Run: headless pygame with SDL's dummy video driver; simulated clock (each Clock.tick advances the game by its frame time, no real sleeping); random seed 0; keys injected as events and as key.get_pressed() state; mouse plan: one left click at the window centre at the start of phase 2, then a move to the lower-right quarter at the start of phase 3.
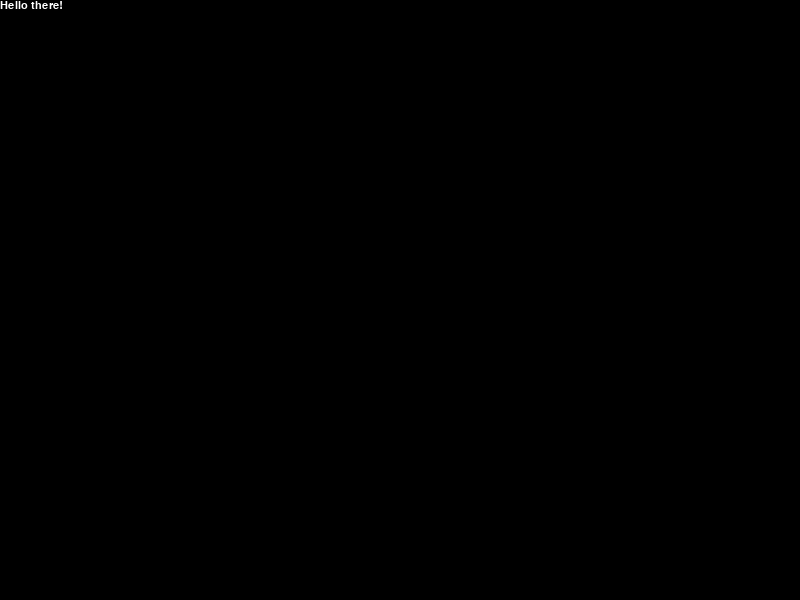
Frame 1 of 4 · flips 1–60 · no input
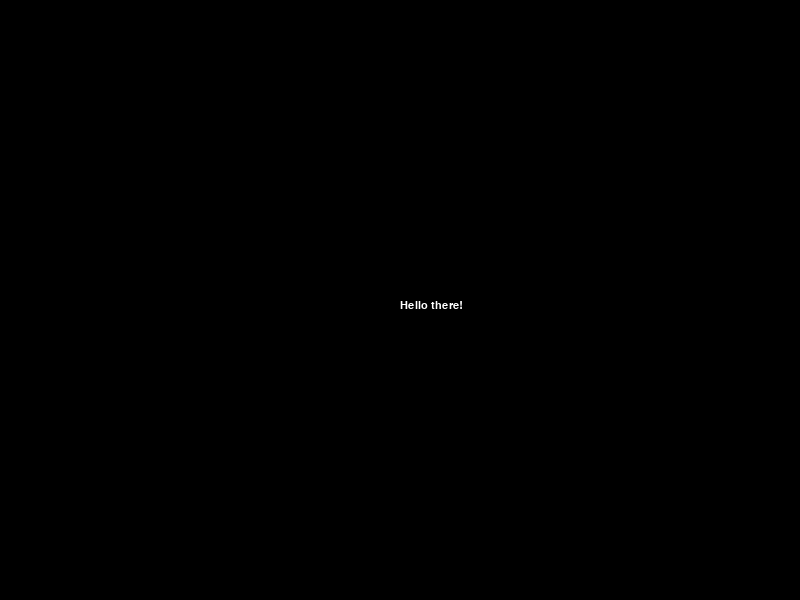
Frame 2 of 4 · flips 61–180 · clicked the window centre · tapped SPACE, RETURN · held RIGHT (→), D
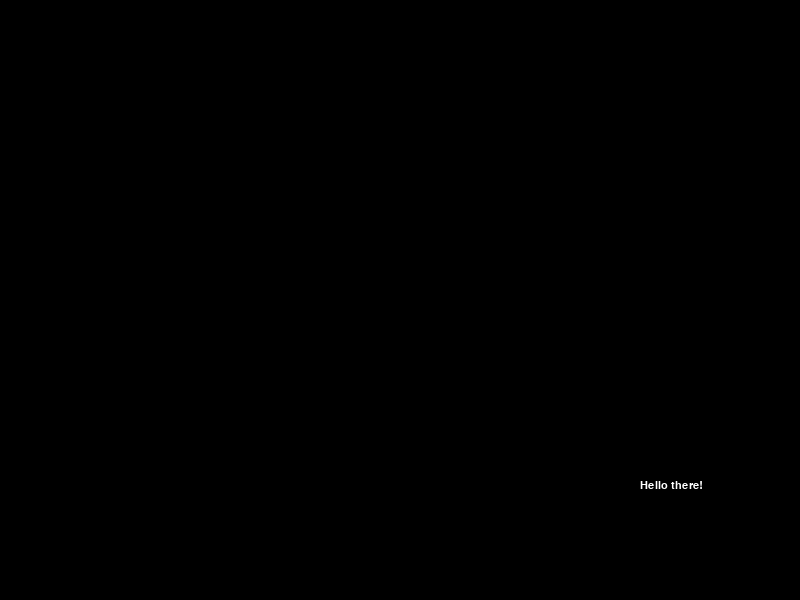
Frame 3 of 4 · flips 181–300 · moved the mouse to the lower-right quarter · held DOWN (↓), S
Frame 4 of 4 · flips 301–420 · held LEFT (←), A, UP (↑), W · screen unchanged from frame 3, image omitted

The pygame program that drew these frames:

import pygame

class Game:
    def __init__(self, window_name, screen_width, screen_height, fps):
        self.screen_width = screen_width
        self.screen_height = screen_height
        self.fps = fps

        self.resolution = (screen_width, screen_height)
        self.done = False
    
        pygame.init()
        pygame.font.init()
        self.display = pygame.display.set_mode(self.resolution)
        pygame.display.set_caption(window_name)
        self.font = pygame.font.SysFont("Arial", 16)
        self.clock = pygame.time.Clock()
        self.x, self.y = pygame.mouse.get_pos()

        # SETUP
        self.setup()

    def draw_text(self, text: str, x: int, y: int, color_foreground=(255, 255, 255), color_background=None):
        text_surface = self.font.render(text, True, color_foreground, color_background)
        self.display.blit(text_surface, (x, y))

    def fill_rect(self, x, y, width, height, color=(255, 255, 255)):
        # draw rectangle filled with color
        pygame.draw.rect(self.display, color, (x, y, width, height))

    def fill_triangle(self, x0, y0, x1, y1, x2, y2, color=(255, 255, 255)):
        # draw triangle filled with color
        pygame.draw.polygon(self.display, color, ((x0, y0), (x1, y1), (x2, y2)))

    def draw_line(self, x0, y0, x1, y1, color=(255, 255, 255)):
        # draw line
        pygame.draw.line(self.display, color, (x0, y0), (x1, y1))

    def draw_circle(self, x, y, radius, color=(255, 255, 255)):
        # draw a circle, given that x,y is the top left corner of the circumscribing square
        pygame.draw.circle(self.display, color, (x, y), radius)

    def play(self):
        while not self.done:                                # loop once per frame
            self.x, self.y = pygame.mouse.get_pos()         # get mouse x, y in px as integers

            # window events
            for event in pygame.event.get():
                if event.type == pygame.QUIT:               # X button pressed
                    self.done = True
                elif event.type == pygame.KEYDOWN:
                    pass
                elif event.type == pygame.KEYUP:
                    if event.key == pygame.K_a:             # look up keys, pygame.K_<your key>
                        pass
                    # elif ...
                elif event.type == pygame.MOUSEBUTTONDOWN:
                    pass
                elif event.type == pygame.MOUSEBUTTONDOWN:
                    if   event.button == 1:                 # left click
                        pass
                    elif event.button == 2:                 # middle click
                        pass
                    elif event.button == 3:                 # right click
                        pass
                    elif event.button == 4:                 # scroll up
                        pass
                    elif event.button == 5:                 # scroll down
                        pass
            self.fill_rect(0, 0, self.screen_width, self.screen_height, (0, 0, 0)) # clear the screen before drawing
            # BEGIN UPDATE

            self.update()

            # END UPDATE
            pygame.display.update()                         # put all changes to the screen, call @ end of frame
            self.clock.tick(self.fps)                       # ensure FPS

    def setup(self):
        pass

    def update(self):
        self.draw_text("Hello there!", self.x, self.y)

if __name__ == "__main__":
    game = Game("Cool Name", 800, 600, 60)
    game.play()
